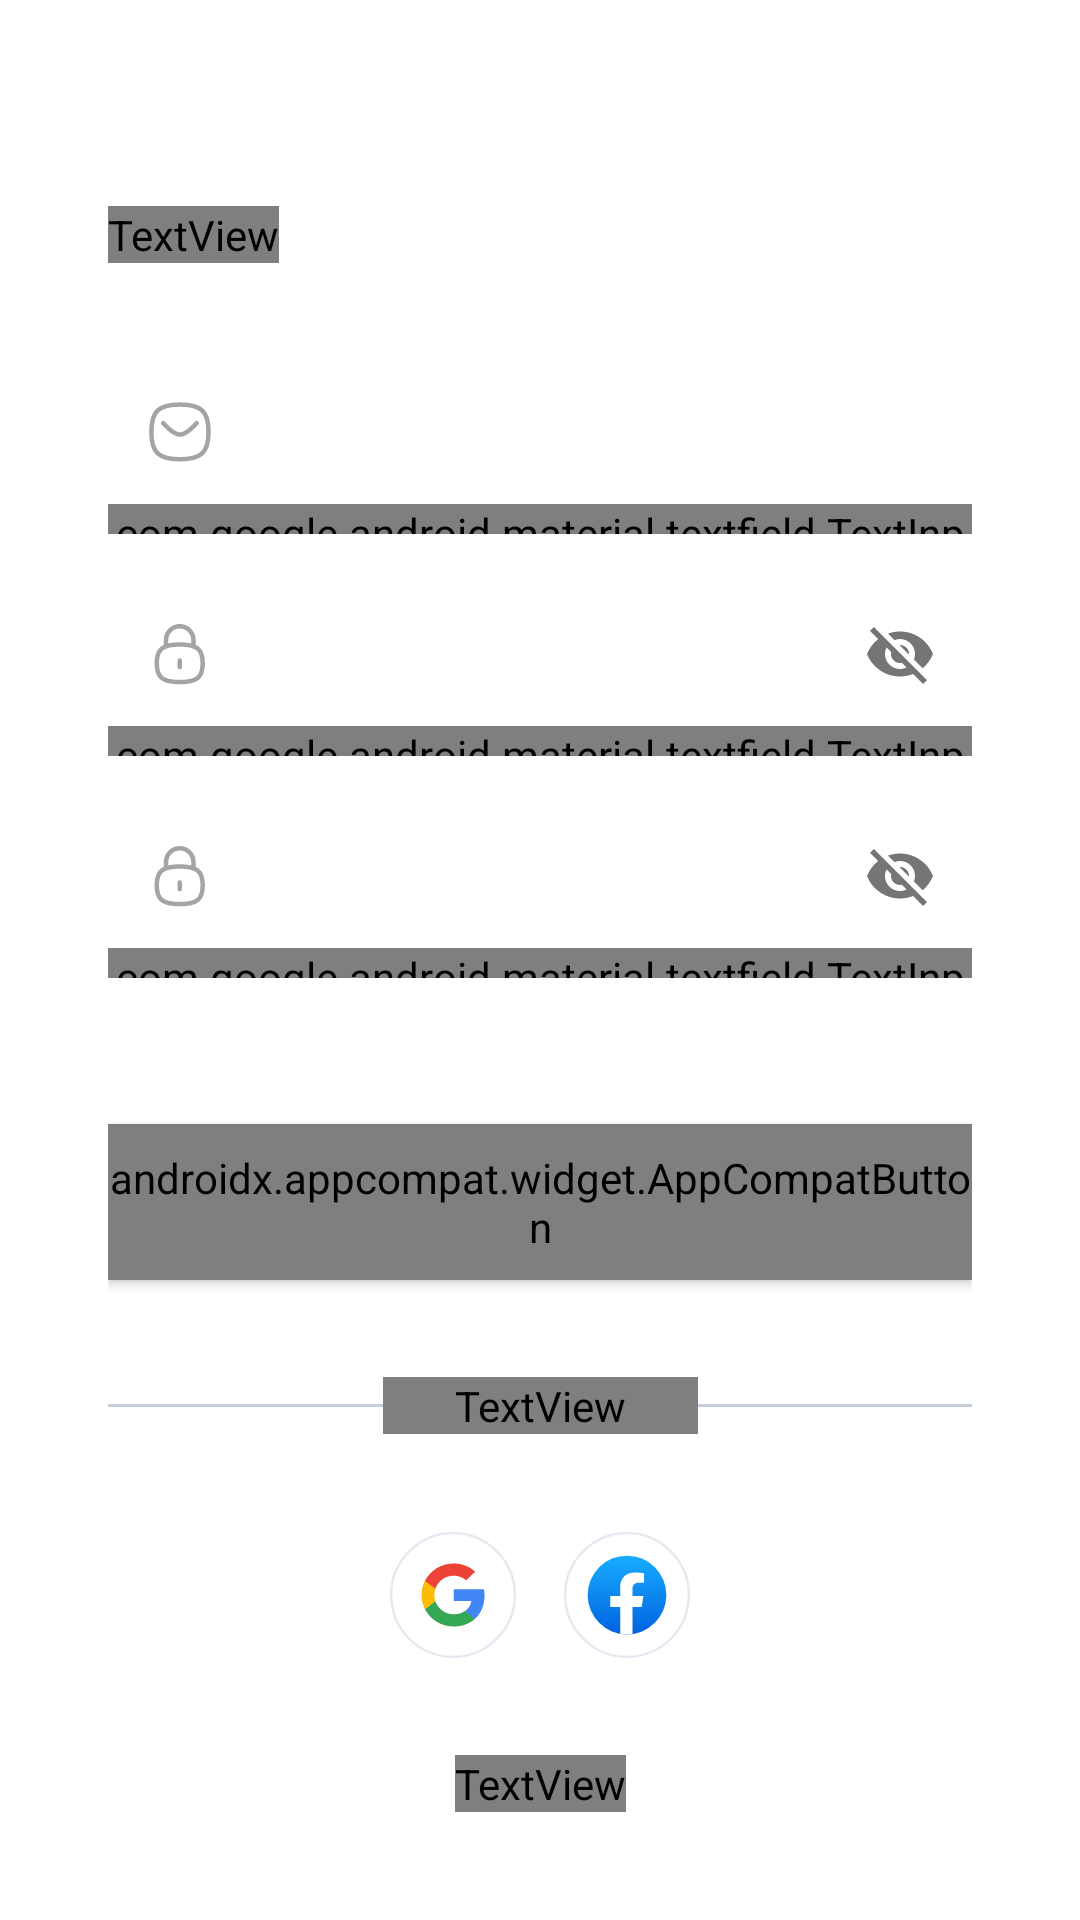

This screen was rendered from an Android layout file. Write that file and the resources it references.
<!-- AndroidManifest.xml: application theme Theme.ToDoApp -->
<!-- res/layout/activity_register.xml -->
<?xml version="1.0" encoding="utf-8"?>
<androidx.coordinatorlayout.widget.CoordinatorLayout xmlns:android="http://schemas.android.com/apk/res/android"
    xmlns:app="http://schemas.android.com/apk/res-auto"
    xmlns:tools="http://schemas.android.com/tools"
    android:layout_width="match_parent"
    android:layout_height="match_parent">

    <ScrollView
        android:layout_width="match_parent"
        android:layout_height="match_parent"
        android:fillViewport="true">

        <androidx.constraintlayout.widget.ConstraintLayout
            android:layout_width="match_parent"
            android:layout_height="wrap_content"
            android:paddingHorizontal="@dimen/layout_padding_horizontal"
            android:paddingVertical="@dimen/layout_padding_horizontal"
            tools:context=".login.RegisterActivity">

            <TextView
                android:id="@+id/registerTitleTV"
                android:layout_width="wrap_content"
                android:layout_height="wrap_content"
                android:fontFamily="@font/hind_siliguri_bold"
                android:gravity="start"
                android:text="@string/signup"
                android:textColor="@color/purple_primary"
                android:textSize="36sp"
                android:textStyle="bold"
                app:layout_constraintBottom_toTopOf="@id/registerInputsCL"
                app:layout_constraintStart_toStartOf="parent"
                app:layout_constraintTop_toTopOf="parent" />

            <androidx.constraintlayout.widget.ConstraintLayout
                android:id="@+id/registerInputsCL"
                android:layout_width="0dp"
                android:layout_height="wrap_content"
                app:layout_constraintBottom_toTopOf="@id/registerRegisterBtn"
                app:layout_constraintEnd_toEndOf="parent"
                app:layout_constraintStart_toStartOf="@id/registerTitleTV"
                app:layout_constraintTop_toBottomOf="@id/registerTitleTV">

                <com.google.android.material.textfield.TextInputLayout
                    android:id="@+id/registerEmailTIL"
                    style="@style/TextInputLayoutStyle"
                    android:layout_marginBottom="16dp"
                    android:hint="@string/email_hint"
                    app:boxBackgroundColor="@color/white"
                    app:layout_constraintBottom_toTopOf="@id/registerPasswordTIL"
                    app:layout_constraintEnd_toEndOf="parent"
                    app:layout_constraintStart_toStartOf="parent"
                    app:layout_constraintTop_toTopOf="parent"
                    app:startIconDrawable="@drawable/ic_message"
                    app:startIconTint="@color/ic_gray">

                    <com.google.android.material.textfield.TextInputEditText
                        android:id="@+id/registerEmailET"
                        android:layout_width="match_parent"
                        android:layout_height="match_parent"
                        android:fontFamily="@font/hind_siliguri_light"
                        android:inputType="textEmailAddress" />

                </com.google.android.material.textfield.TextInputLayout>

                <com.google.android.material.textfield.TextInputLayout
                    android:id="@+id/registerPasswordTIL"
                    style="@style/TextInputLayoutStyle"
                    android:layout_marginBottom="16dp"
                    android:hint="@string/password_hint"
                    app:boxBackgroundColor="@color/white"
                    app:endIconMode="password_toggle"
                    app:layout_constraintBottom_toTopOf="@id/registerConfirmPasswordTIL"
                    app:layout_constraintEnd_toEndOf="parent"
                    app:layout_constraintStart_toStartOf="parent"
                    app:layout_constraintTop_toBottomOf="@id/registerEmailTIL"
                    app:startIconDrawable="@drawable/ic_lock"
                    app:startIconTint="@color/ic_gray">

                    <com.google.android.material.textfield.TextInputEditText
                        android:id="@+id/registerPasswordET"
                        android:layout_width="match_parent"
                        android:layout_height="match_parent"
                        android:fontFamily="@font/hind_siliguri_light"
                        android:inputType="textPassword" />

                </com.google.android.material.textfield.TextInputLayout>

                <com.google.android.material.textfield.TextInputLayout
                    android:id="@+id/registerConfirmPasswordTIL"
                    style="@style/TextInputLayoutStyle"
                    android:layout_marginBottom="16dp"
                    android:hint="@string/password_confirm_hint"
                    app:boxBackgroundColor="@color/white"
                    app:endIconMode="password_toggle"
                    app:layout_constraintBottom_toBottomOf="parent"
                    app:layout_constraintEnd_toEndOf="parent"
                    app:layout_constraintStart_toStartOf="parent"
                    app:layout_constraintTop_toBottomOf="@id/registerPasswordTIL"
                    app:startIconDrawable="@drawable/ic_lock"
                    app:startIconTint="@color/ic_gray">

                    <com.google.android.material.textfield.TextInputEditText
                        android:id="@+id/registerConfirmPasswordET"
                        android:layout_width="match_parent"
                        android:layout_height="match_parent"
                        android:fontFamily="@font/hind_siliguri_light"
                        android:inputType="textPassword" />

                </com.google.android.material.textfield.TextInputLayout>

            </androidx.constraintlayout.widget.ConstraintLayout>

            <androidx.appcompat.widget.AppCompatButton
                android:id="@+id/registerRegisterBtn"
                style="@style/customButton"
                android:contentDescription="@null"
                android:text="@string/register"
                app:layout_constraintBottom_toTopOf="@id/registerOrWithCL"
                app:layout_constraintEnd_toEndOf="parent"
                app:layout_constraintStart_toStartOf="parent"
                app:layout_constraintTop_toBottomOf="@id/registerInputsCL" />

            <androidx.constraintlayout.widget.ConstraintLayout
                android:id="@+id/registerOrWithCL"
                android:layout_width="0dp"
                android:layout_height="wrap_content"
                app:layout_constraintBottom_toTopOf="@id/registerSocialMediaLL"
                app:layout_constraintEnd_toEndOf="parent"
                app:layout_constraintStart_toStartOf="parent"
                app:layout_constraintTop_toBottomOf="@id/registerRegisterBtn">

                <View
                    android:id="@+id/registerLineLeft"
                    android:layout_width="0dp"
                    android:layout_height="1dp"
                    android:background="@color/gray_light"
                    app:layout_constraintBottom_toBottomOf="parent"
                    app:layout_constraintEnd_toStartOf="@id/registerOrWithTV"
                    app:layout_constraintStart_toStartOf="parent"
                    app:layout_constraintTop_toTopOf="parent" />

                <TextView
                    android:id="@+id/registerOrWithTV"
                    android:layout_width="wrap_content"
                    android:layout_height="wrap_content"
                    android:fontFamily="@font/hind_siliguri_light"
                    android:paddingHorizontal="24dp"
                    android:text="@string/orWithText"
                    android:textColor="@color/gray_light"
                    android:textSize="12sp"
                    app:layout_constraintBottom_toBottomOf="parent"
                    app:layout_constraintEnd_toStartOf="@id/registerLineLeft"
                    app:layout_constraintStart_toEndOf="@id/registerLineRight"
                    app:layout_constraintTop_toTopOf="parent" />

                <View
                    android:id="@+id/registerLineRight"
                    android:layout_width="0dp"
                    android:layout_height="1dp"
                    android:background="@color/gray_light"
                    app:layout_constraintBottom_toBottomOf="parent"
                    app:layout_constraintEnd_toEndOf="parent"
                    app:layout_constraintStart_toEndOf="@id/registerOrWithTV"
                    app:layout_constraintTop_toTopOf="parent" />

            </androidx.constraintlayout.widget.ConstraintLayout>

            <LinearLayout
                android:id="@+id/registerSocialMediaLL"
                android:layout_width="wrap_content"
                android:layout_height="wrap_content"
                android:orientation="horizontal"
                app:layout_constraintBottom_toTopOf="@id/loginSignupTV"
                app:layout_constraintEnd_toEndOf="parent"
                app:layout_constraintStart_toStartOf="parent"
                app:layout_constraintTop_toBottomOf="@id/registerOrWithCL">

                <ImageView
                    android:id="@+id/registerGoogleIV"
                    android:layout_width="wrap_content"
                    android:layout_height="wrap_content"
                    android:layout_marginEnd="16dp"
                    android:contentDescription="@null"
                    android:src="@drawable/ic_google" />

                <ImageView
                    android:id="@+id/registerFacebookIV"
                    android:layout_width="wrap_content"
                    android:layout_height="wrap_content"
                    android:contentDescription="@null"
                    android:src="@drawable/ic_facebook" />

            </LinearLayout>

            <TextView
                android:id="@+id/loginSignupTV"
                android:layout_width="wrap_content"
                android:layout_height="wrap_content"
                android:fontFamily="@font/hind_siliguri_light"
                android:text="@string/have_account"
                android:textColor="@color/purple_primary"
                app:layout_constraintBottom_toBottomOf="parent"
                app:layout_constraintEnd_toEndOf="parent"
                app:layout_constraintStart_toStartOf="parent" />

        </androidx.constraintlayout.widget.ConstraintLayout>

    </ScrollView>

</androidx.coordinatorlayout.widget.CoordinatorLayout>
<!-- resources referenced by this layout -->
<resources>
  <color name="gray_light">#C6CEDD</color>
  <color name="ic_gray">#A4A4A6</color>
  <color name="purple_primary">#5B67CA</color>
  <color name="white">#FFFFFFFF</color>
  <dimen name="layout_padding_horizontal">36dp</dimen>
  <string name="email_hint">email</string>
  <string name="have_account">Possui uma conta? <b>Conecte-se</b></string>
  <string name="orWithText">ou com</string>
  <string name="password_confirm_hint">confirmar senha</string>
  <string name="password_hint">senha</string>
  <string name="register">Cadastrar</string>
  <string name="signup">Cadastre-se</string>
  <style name="TextInputLayoutStyle" parent="Widget.MaterialComponents.TextInputLayout.FilledBox">
          <item name="android:layout_width">0dp</item>
          <item name="android:layout_height">58dp</item>
          <item name="android:backgroundTint">@color/purple_primary</item>
          <item name="android:textColorHint">@color/gray_light</item>
      </style>
  <style name="customButton" parent="Widget.AppCompat.Button">
          <item name="android:fontFamily">@font/hind_siliguri_light</item>
          <item name="android:layout_width">0dp</item>
          <item name="android:layout_height">52dp</item>
          <item name="android:gravity">center_vertical|center_horizontal</item>
          <item name="android:textColor">#FFFFFFFF</item>
          <item name="android:textSize">16sp</item>
          <item name="android:textStyle">bold</item>
          <item name="android:background">@drawable/button</item>
          <item name="android:state_enabled">true</item>
          <item name="android:focusable">true</item>
          <item name="android:clickable">true</item>
      </style>
  <style name="Theme.ToDoApp" parent="Theme.MaterialComponents.Light.NoActionBar">
          
          <item name="colorPrimary">@color/purple_primary</item>
          <item name="colorPrimaryVariant">@color/purple_full</item>
          <item name="colorOnPrimary">@color/white</item>
          
          <item name="colorSecondary">@color/purple_primary</item>
          <item name="colorSecondaryVariant">@color/purple_full</item>
          <item name="colorOnSecondary">@color/white</item>
          
          <item name="android:statusBarColor">@color/white</item>
          
          <item name="android:buttonStyle">@style/customButton</item>
      </style>
  <!-- drawable button (drawable) -->
  <?xml version="1.0" encoding="utf-8"?>
  <selector xmlns:android="http://schemas.android.com/apk/res/android">
      <item android:drawable="@drawable/button_disabled" android:state_enabled="false" />
      <item android:drawable="@drawable/button_pressed" android:state_enabled="true" android:state_pressed="true" android:state_focused="true"/>
      <item android:drawable="@drawable/button_focused" android:state_enabled="true" android:state_focused="true" />
      <item android:drawable="@drawable/button_enabled" android:state_enabled="true" />
  </selector>
  <color name="purple_full">#8F99EB</color>
  <!-- drawable button_disabled (drawable) -->
  <?xml version="1.0" encoding="utf-8"?>
  <shape xmlns:android="http://schemas.android.com/apk/res/android" android:shape="rectangle">
      <solid android:color="@color/purple_alpha" />
      <corners android:radius="@dimen/button_radius" />
  </shape>
  <!-- drawable button_pressed (drawable) -->
  <?xml version="1.0" encoding="utf-8"?>
  <shape xmlns:android="http://schemas.android.com/apk/res/android">
      <solid android:color="@color/purple_primary" />
      <corners android:radius="@dimen/button_radius" />
  </shape>
  <!-- drawable button_enabled (drawable) -->
  <?xml version="1.0" encoding="utf-8"?>
  <shape xmlns:android="http://schemas.android.com/apk/res/android"
      android:shape="rectangle">
      <solid android:color="@color/purple_primary" />
      <corners android:radius="@dimen/button_radius" />
  </shape>
  <color name="purple_alpha">#EEF0FF</color>
  <dimen name="button_radius">14dp</dimen>
</resources>
